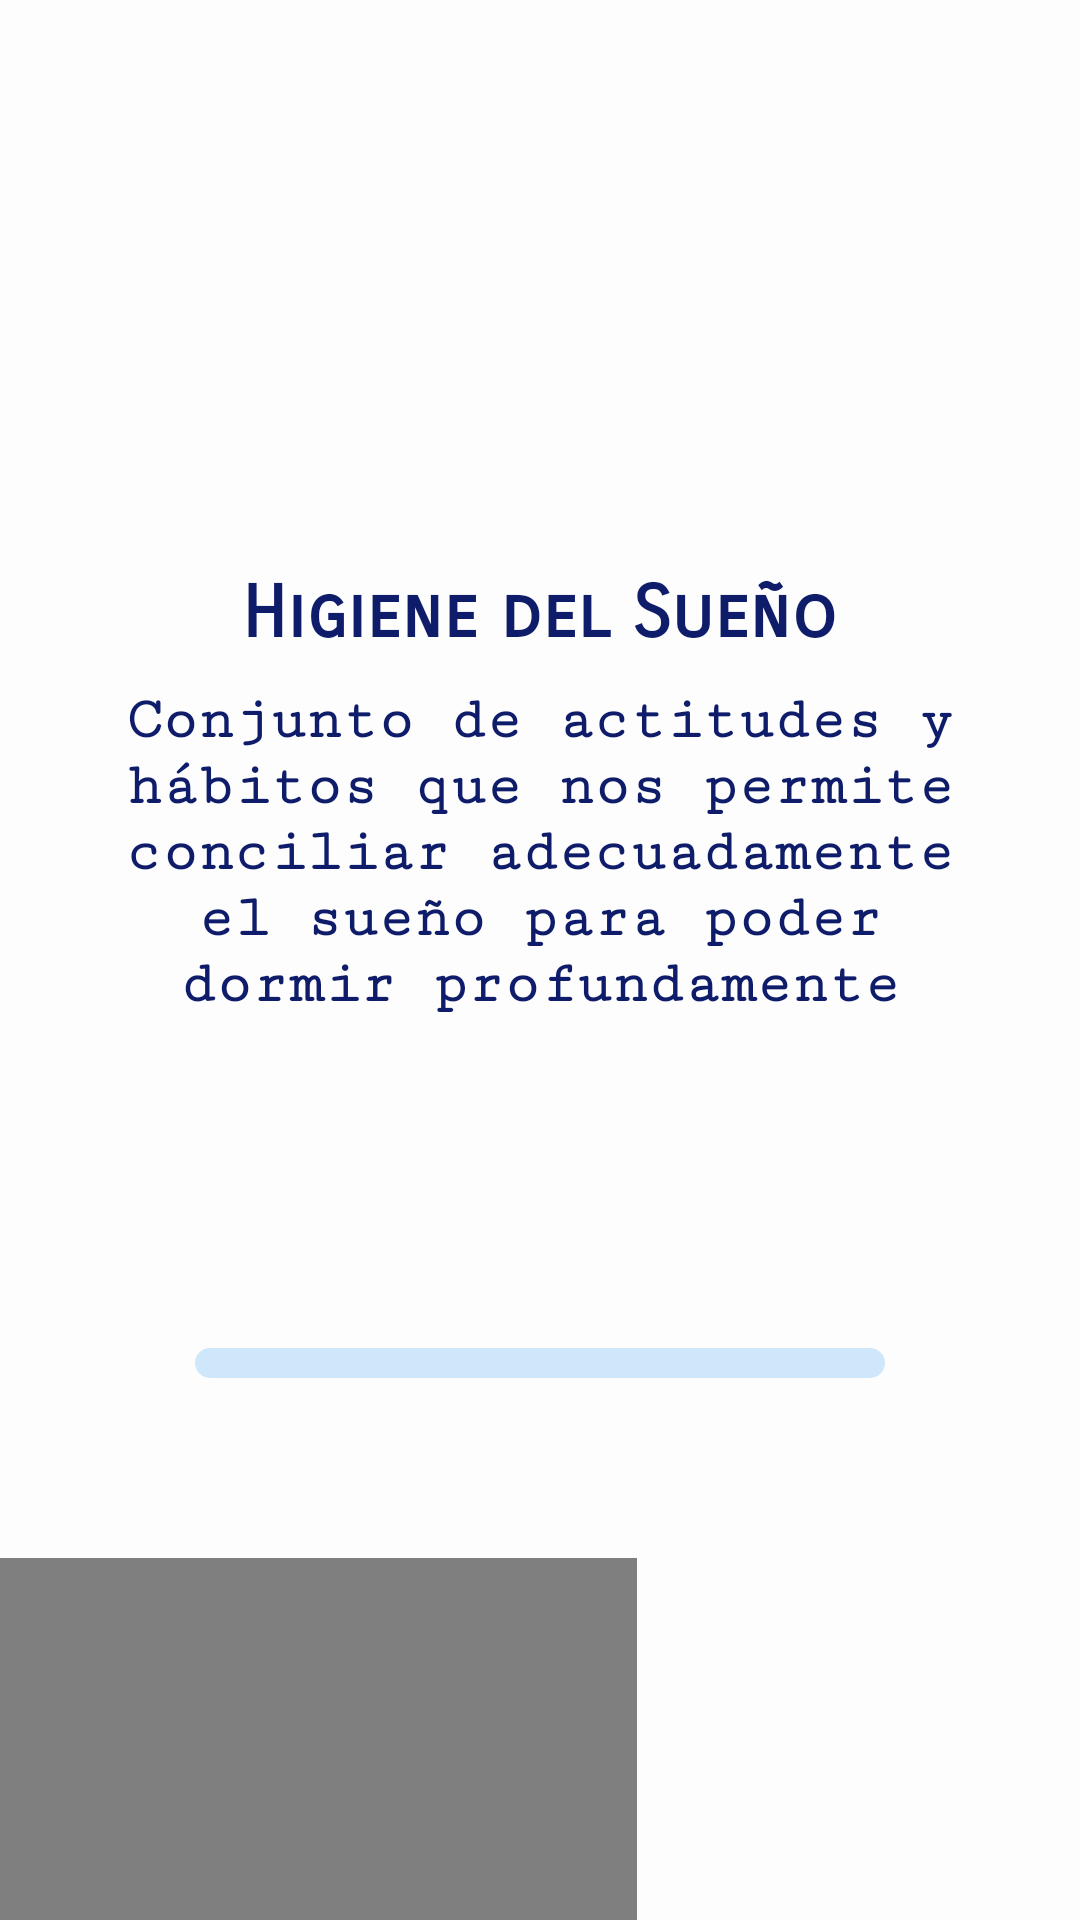

Write the Android layout XML for this screen, with the resource values it uses.
<!-- AndroidManifest.xml: application theme Theme.App_Sueño -->
<!-- res/layout/activity_pantalla_informativa.xml -->
<?xml version="1.0" encoding="utf-8"?>
<LinearLayout xmlns:android="http://schemas.android.com/apk/res/android"
    xmlns:app="http://schemas.android.com/apk/res-auto"
    xmlns:tools="http://schemas.android.com/tools"
    android:layout_width="match_parent"
    android:layout_height="match_parent"
    android:background="#FDFDFD"
    android:orientation="vertical"
    tools:context=".Pantalla_Informativa">

    <TextView
        android:id="@+id/textView3"
        android:layout_width="229dp"
        android:layout_height="wrap_content"
        android:layout_gravity="center"
        android:layout_marginTop="190dp"
        android:fontFamily="sans-serif-smallcaps"
        android:text="Higiene del Sueño"
        android:textAlignment="center"
        android:textColor="#0E1C6A"
        android:textSize="24sp"
        android:textStyle="bold" />

    <TextView
        android:id="@+id/textView2"
        android:layout_width="300dp"
        android:layout_height="wrap_content"
        android:layout_gravity="center_horizontal"
        android:layout_marginTop="10dp"
        android:layout_marginBottom="20dp"
        android:fontFamily="serif-monospace"
        android:text="Conjunto de actitudes y hábitos que nos permite conciliar adecuadamente el sueño para poder dormir profundamente"
        android:textAlignment="center"
        android:textColor="#0E1C6A"
        android:textSize="20sp"
        android:textStyle="bold" />

    <ProgressBar
        android:id="@+id/progressBar"
        style="?android:attr/progressBarStyleHorizontal"
        android:layout_width="230dp"
        android:layout_height="10dp"
        android:layout_gravity="center_horizontal|center_vertical"
        android:layout_marginTop="90dp"
        android:max="100"
        android:progressDrawable="@drawable/custom_progress" />

    <pl.droidsonroids.gif.GifImageView
        android:layout_width="wrap_content"
        android:layout_height="300dp"
        android:layout_marginTop="60dp"
        android:adjustViewBounds="false"
        android:src="@drawable/icon_cat" />

</LinearLayout>
<!-- resources referenced by this layout -->
<resources>
  <!-- drawable custom_progress (drawable) -->
  <?xml version="1.0" encoding="utf-8"?>
  <layer-list xmlns:android="http://schemas.android.com/apk/res/android">
      <item android:id="@android:id/background">
          <shape  android:shape="rectangle">
              <corners android:radius="6dp"/>
              <solid android:color="#CEE7FB"/>
          </shape>
      </item>
  
      <item android:id="@android:id/progress">
          <scale android:scaleWidth="100%">
              <shape android:shape="rectangle">
                  <corners android:radius="6dp"/>
                  <solid android:color="#98C7EF"/>
              </shape>
          </scale>
      </item>
  </layer-list>
  <!-- drawable icon_cat: gif bitmap (drawable, 25854 bytes) -->
  <style name="Theme.App_Sueño" parent="Theme.MaterialComponents.DayNight.NoActionBar.Bridge">
          
          <item name="colorPrimary">@color/white</item>
          <item name="colorPrimaryVariant">#143865</item>
          <item name="colorOnPrimary">@color/white</item>
          
          <item name="colorSecondary">@color/teal_200</item>
          <item name="colorSecondaryVariant">@color/teal_700</item>
          <item name="colorOnSecondary">@color/black</item>
          
          <item name="android:statusBarColor">?attr/colorPrimaryVariant</item>
          
          <item name="android:forceDarkAllowed" tools:targetApi="q">false</item>
      </style>
  <color name="white">#FFFFFFFF</color>
  <color name="teal_200">#FF03DAC5</color>
  <color name="teal_700">#FF018786</color>
  <color name="black">#FF000000</color>
</resources>
